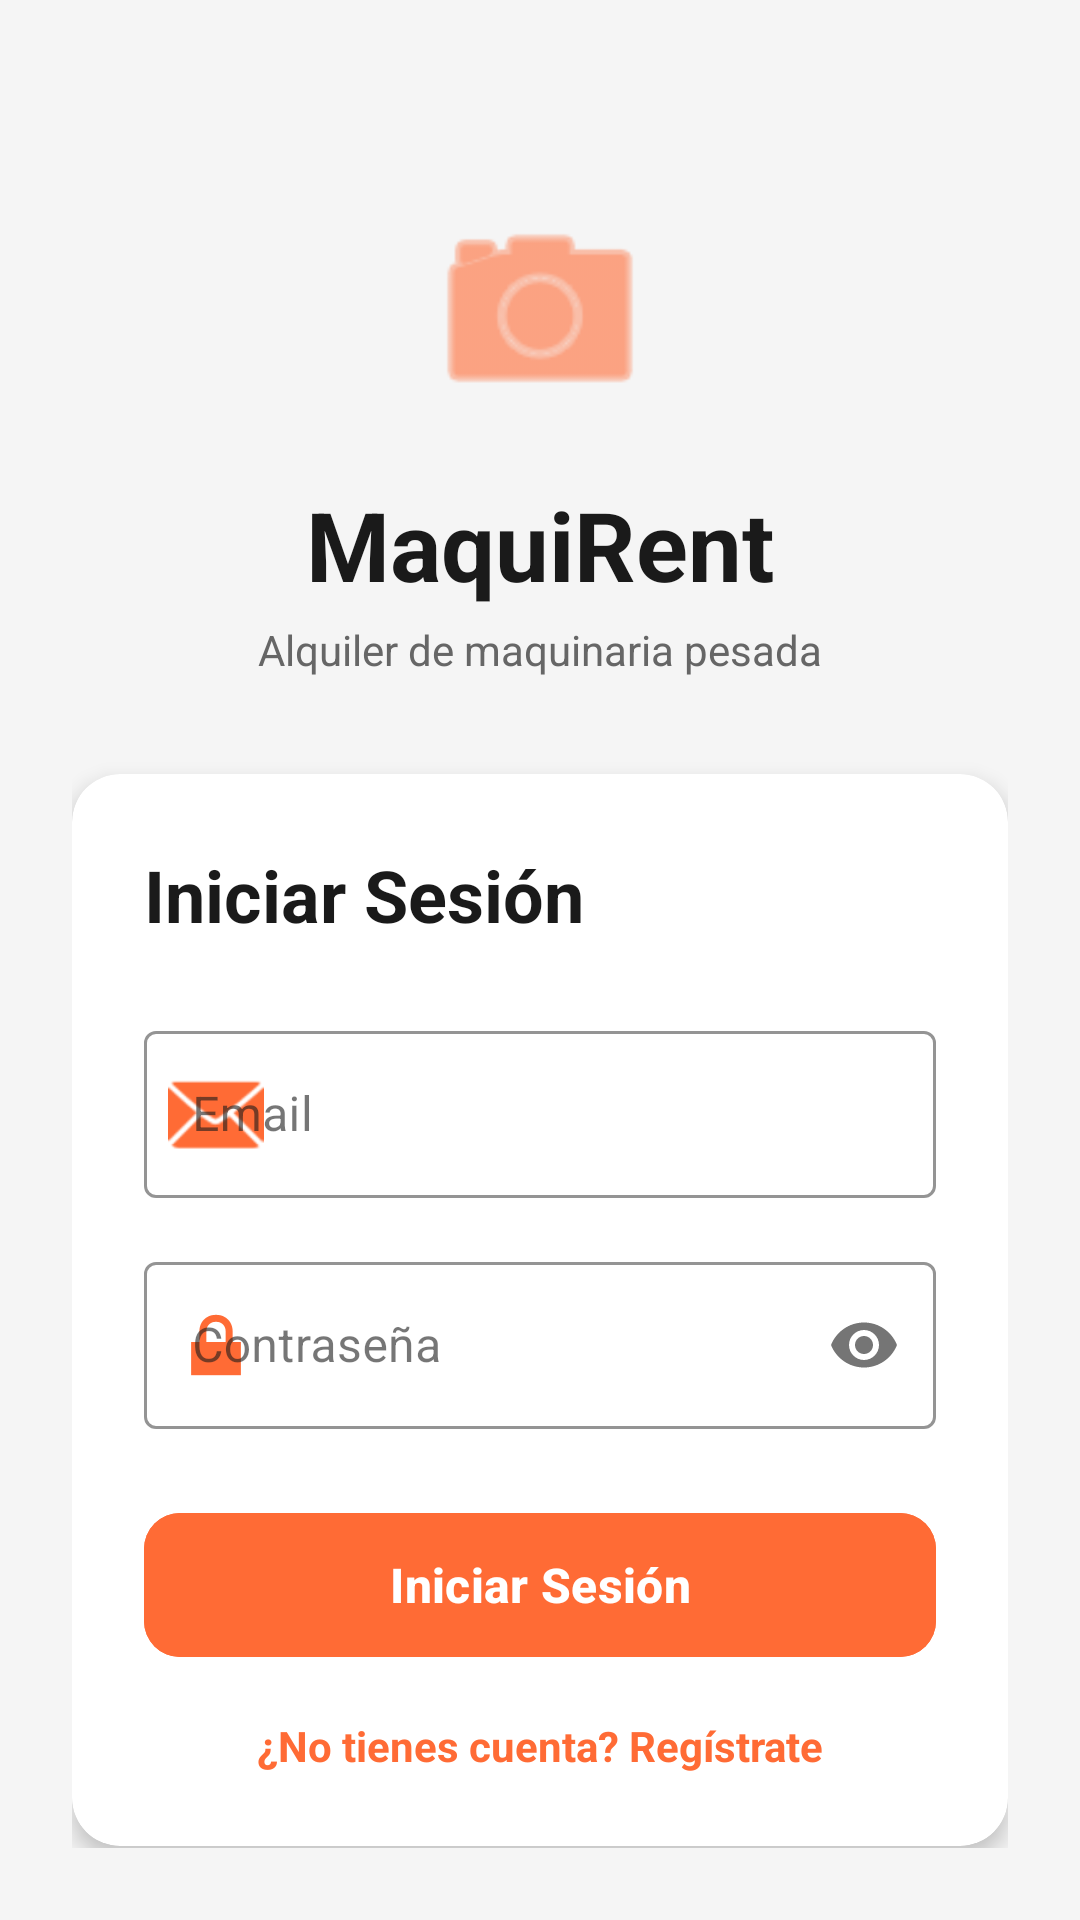

Reconstruct the res/layout file that produces this screen, plus the resources it refers to.
<!-- AndroidManifest.xml: application theme Theme.ProyectoMaquinaria -->
<!-- res/layout/activity_login.xml -->
<?xml version="1.0" encoding="utf-8"?>
<ScrollView
    xmlns:android="http://schemas.android.com/apk/res/android"
    xmlns:app="http://schemas.android.com/apk/res-auto"
    xmlns:tools="http://schemas.android.com/tools"
    android:layout_width="match_parent"
    android:layout_height="match_parent"
    android:fillViewport="true"
    android:background="#F5F5F5"
    tools:context=".presentation.auth.LoginActivity">

    <androidx.constraintlayout.widget.ConstraintLayout
        android:layout_width="match_parent"
        android:layout_height="wrap_content"
        android:padding="24dp">

        
        <ImageView
            android:id="@+id/ivLogo"
            android:layout_width="80dp"
            android:layout_height="80dp"
            android:src="@android:drawable/ic_menu_camera"
            app:tint="#FF6B35"
            app:layout_constraintTop_toTopOf="parent"
            app:layout_constraintStart_toStartOf="parent"
            app:layout_constraintEnd_toEndOf="parent"
            android:layout_marginTop="40dp"/>

        
        <TextView
            android:id="@+id/tvAppName"
            android:layout_width="wrap_content"
            android:layout_height="wrap_content"
            android:text="MaquiRent"
            android:textSize="32sp"
            android:textStyle="bold"
            android:textColor="#1A1A1A"
            app:layout_constraintTop_toBottomOf="@id/ivLogo"
            app:layout_constraintStart_toStartOf="parent"
            app:layout_constraintEnd_toEndOf="parent"
            android:layout_marginTop="16dp"/>

        
        <TextView
            android:id="@+id/tvSubtitle"
            android:layout_width="wrap_content"
            android:layout_height="wrap_content"
            android:text="Alquiler de maquinaria pesada"
            android:textSize="14sp"
            android:textColor="#666666"
            app:layout_constraintTop_toBottomOf="@id/tvAppName"
            app:layout_constraintStart_toStartOf="parent"
            app:layout_constraintEnd_toEndOf="parent"
            android:layout_marginTop="4dp"/>

        
        <androidx.cardview.widget.CardView
            android:id="@+id/cardLogin"
            android:layout_width="0dp"
            android:layout_height="wrap_content"
            app:cardCornerRadius="16dp"
            app:cardElevation="4dp"
            app:cardBackgroundColor="#FFFFFF"
            app:layout_constraintTop_toBottomOf="@id/tvSubtitle"
            app:layout_constraintStart_toStartOf="parent"
            app:layout_constraintEnd_toEndOf="parent"
            android:layout_marginTop="32dp">

            <androidx.constraintlayout.widget.ConstraintLayout
                android:layout_width="match_parent"
                android:layout_height="wrap_content"
                android:padding="24dp">

                
                <TextView
                    android:id="@+id/tvTitle"
                    android:layout_width="wrap_content"
                    android:layout_height="wrap_content"
                    android:text="Iniciar Sesión"
                    android:textSize="24sp"
                    android:textStyle="bold"
                    android:textColor="#1A1A1A"
                    app:layout_constraintTop_toTopOf="parent"
                    app:layout_constraintStart_toStartOf="parent"/>

                
                <com.google.android.material.textfield.TextInputLayout
                    android:id="@+id/tilEmail"
                    style="@style/Widget.MaterialComponents.TextInputLayout.OutlinedBox"
                    android:layout_width="0dp"
                    android:layout_height="wrap_content"
                    app:layout_constraintTop_toBottomOf="@id/tvTitle"
                    app:layout_constraintStart_toStartOf="parent"
                    app:layout_constraintEnd_toEndOf="parent"
                    android:layout_marginTop="24dp"
                    app:boxStrokeColor="#FF6B35"
                    app:hintTextColor="#FF6B35"
                    app:startIconDrawable="@android:drawable/ic_dialog_email"
                    app:startIconTint="#FF6B35">

                    <com.google.android.material.textfield.TextInputEditText
                        android:id="@+id/etEmail"
                        android:layout_width="match_parent"
                        android:layout_height="wrap_content"
                        android:hint="Email"
                        android:inputType="textEmailAddress"
                        android:textColor="#1A1A1A"/>
                </com.google.android.material.textfield.TextInputLayout>

                
                <com.google.android.material.textfield.TextInputLayout
                    android:id="@+id/tilPassword"
                    style="@style/Widget.MaterialComponents.TextInputLayout.OutlinedBox"
                    android:layout_width="0dp"
                    android:layout_height="wrap_content"
                    app:layout_constraintTop_toBottomOf="@id/tilEmail"
                    app:layout_constraintStart_toStartOf="parent"
                    app:layout_constraintEnd_toEndOf="parent"
                    android:layout_marginTop="16dp"
                    app:boxStrokeColor="#FF6B35"
                    app:hintTextColor="#FF6B35"
                    app:passwordToggleEnabled="true"
                    app:startIconDrawable="@android:drawable/ic_lock_lock"
                    app:startIconTint="#FF6B35">

                    <com.google.android.material.textfield.TextInputEditText
                        android:id="@+id/etPassword"
                        android:layout_width="match_parent"
                        android:layout_height="wrap_content"
                        android:hint="Contraseña"
                        android:inputType="textPassword"
                        android:textColor="#1A1A1A"/>
                </com.google.android.material.textfield.TextInputLayout>

                
                <com.google.android.material.textfield.TextInputLayout
                    android:id="@+id/tilConfirmPassword"
                    style="@style/Widget.MaterialComponents.TextInputLayout.OutlinedBox"
                    android:layout_width="0dp"
                    android:layout_height="wrap_content"
                    app:layout_constraintTop_toBottomOf="@id/tilPassword"
                    app:layout_constraintStart_toStartOf="parent"
                    app:layout_constraintEnd_toEndOf="parent"
                    android:layout_marginTop="16dp"
                    app:boxStrokeColor="#FF6B35"
                    app:hintTextColor="#FF6B35"
                    app:passwordToggleEnabled="true"
                    app:startIconDrawable="@android:drawable/ic_lock_lock"
                    app:startIconTint="#FF6B35"
                    android:visibility="gone">

                    <com.google.android.material.textfield.TextInputEditText
                        android:id="@+id/etConfirmPassword"
                        android:layout_width="match_parent"
                        android:layout_height="wrap_content"
                        android:hint="Confirmar Contraseña"
                        android:inputType="textPassword"
                        android:textColor="#1A1A1A"/>
                </com.google.android.material.textfield.TextInputLayout>

                
                <ProgressBar
                    android:id="@+id/progressBar"
                    android:layout_width="wrap_content"
                    android:layout_height="wrap_content"
                    android:visibility="gone"
                    android:indeterminateTint="#FF6B35"
                    app:layout_constraintTop_toBottomOf="@id/tilConfirmPassword"
                    app:layout_constraintStart_toStartOf="parent"
                    app:layout_constraintEnd_toEndOf="parent"
                    android:layout_marginTop="24dp"/>

                
                <com.google.android.material.button.MaterialButton
                    android:id="@+id/btnLogin"
                    android:layout_width="0dp"
                    android:layout_height="56dp"
                    android:text="Iniciar Sesión"
                    android:textSize="16sp"
                    android:textStyle="bold"
                    android:textColor="#FFFFFF"
                    app:layout_constraintTop_toBottomOf="@id/progressBar"
                    app:layout_constraintStart_toStartOf="parent"
                    app:layout_constraintEnd_toEndOf="parent"
                    android:layout_marginTop="24dp"
                    app:cornerRadius="12dp"
                    android:backgroundTint="#FF6B35"/>

                
                <TextView
                    android:id="@+id/tvToggleMode"
                    android:layout_width="wrap_content"
                    android:layout_height="wrap_content"
                    android:text="¿No tienes cuenta? Regístrate"
                    android:textColor="#FF6B35"
                    android:textSize="14sp"
                    android:textStyle="bold"
                    app:layout_constraintTop_toBottomOf="@id/btnLogin"
                    app:layout_constraintStart_toStartOf="parent"
                    app:layout_constraintEnd_toEndOf="parent"
                    android:layout_marginTop="16dp"/>

            </androidx.constraintlayout.widget.ConstraintLayout>

        </androidx.cardview.widget.CardView>

        
        <TextView
            android:id="@+id/tvVersion"
            android:layout_width="wrap_content"
            android:layout_height="wrap_content"
            android:text="v1.0.0"
            android:textSize="12sp"
            android:textColor="#999999"
            app:layout_constraintBottom_toBottomOf="parent"
            app:layout_constraintStart_toStartOf="parent"
            app:layout_constraintEnd_toEndOf="parent"
            android:layout_marginBottom="16dp"/>

    </androidx.constraintlayout.widget.ConstraintLayout>

</ScrollView>
<!-- resources referenced by this layout -->
<resources>
  <style name="Theme.ProyectoMaquinaria" parent="Base.Theme.ProyectoMaquinaria" />
  <style name="Base.Theme.ProyectoMaquinaria" parent="Theme.Material3.Light.NoActionBar">
          
          <item name="colorPrimary">@color/primary_yellow</item>
          <item name="colorPrimaryVariant">@color/primary_yellow_dark</item>
          <item name="colorOnPrimary">@color/text_primary</item>
  
          
          <item name="colorSecondary">@color/secondary_gray</item>
          <item name="colorSecondaryVariant">@color/secondary_steel</item>
          <item name="colorOnSecondary">@color/text_white</item>
  
          
          <item name="android:colorBackground">@color/background_white</item>
          <item name="colorSurface">@color/background_light</item>
          <item name="colorOnSurface">@color/text_primary</item>
  
          
          <item name="android:statusBarColor">@color/primary_yellow</item>
          <item name="android:navigationBarColor">@color/background_white</item>
          <item name="android:windowLightStatusBar">true</item>
      </style>
  <color name="primary_yellow">#FDB913</color>
  <color name="primary_yellow_dark">#E0A00E</color>
  <color name="text_primary">#1A1A1A</color>
  <color name="secondary_gray">#2C3E50</color>
  <color name="secondary_steel">#5A6C7D</color>
  <color name="text_white">#FFFFFF</color>
  <color name="background_white">#FFFFFF</color>
  <color name="background_light">#F5F5F5</color>
</resources>
